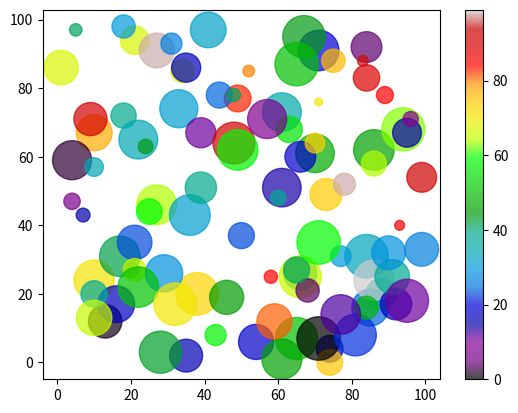

Write Python code to recreate this figure.
import matplotlib.pyplot as plt
import numpy as np

# ? Random array and random colors

x = np.random.randint(100, size=(100))
y = np.random.randint(100, size=(100))
colors = np.random.randint(100, size=(100))
sizes = 10 * np.random.randint(100, size=(100))

plt.scatter(x, y, c=colors, s=sizes, alpha=0.7, cmap='nipy_spectral')

plt.colorbar()

plt.show()